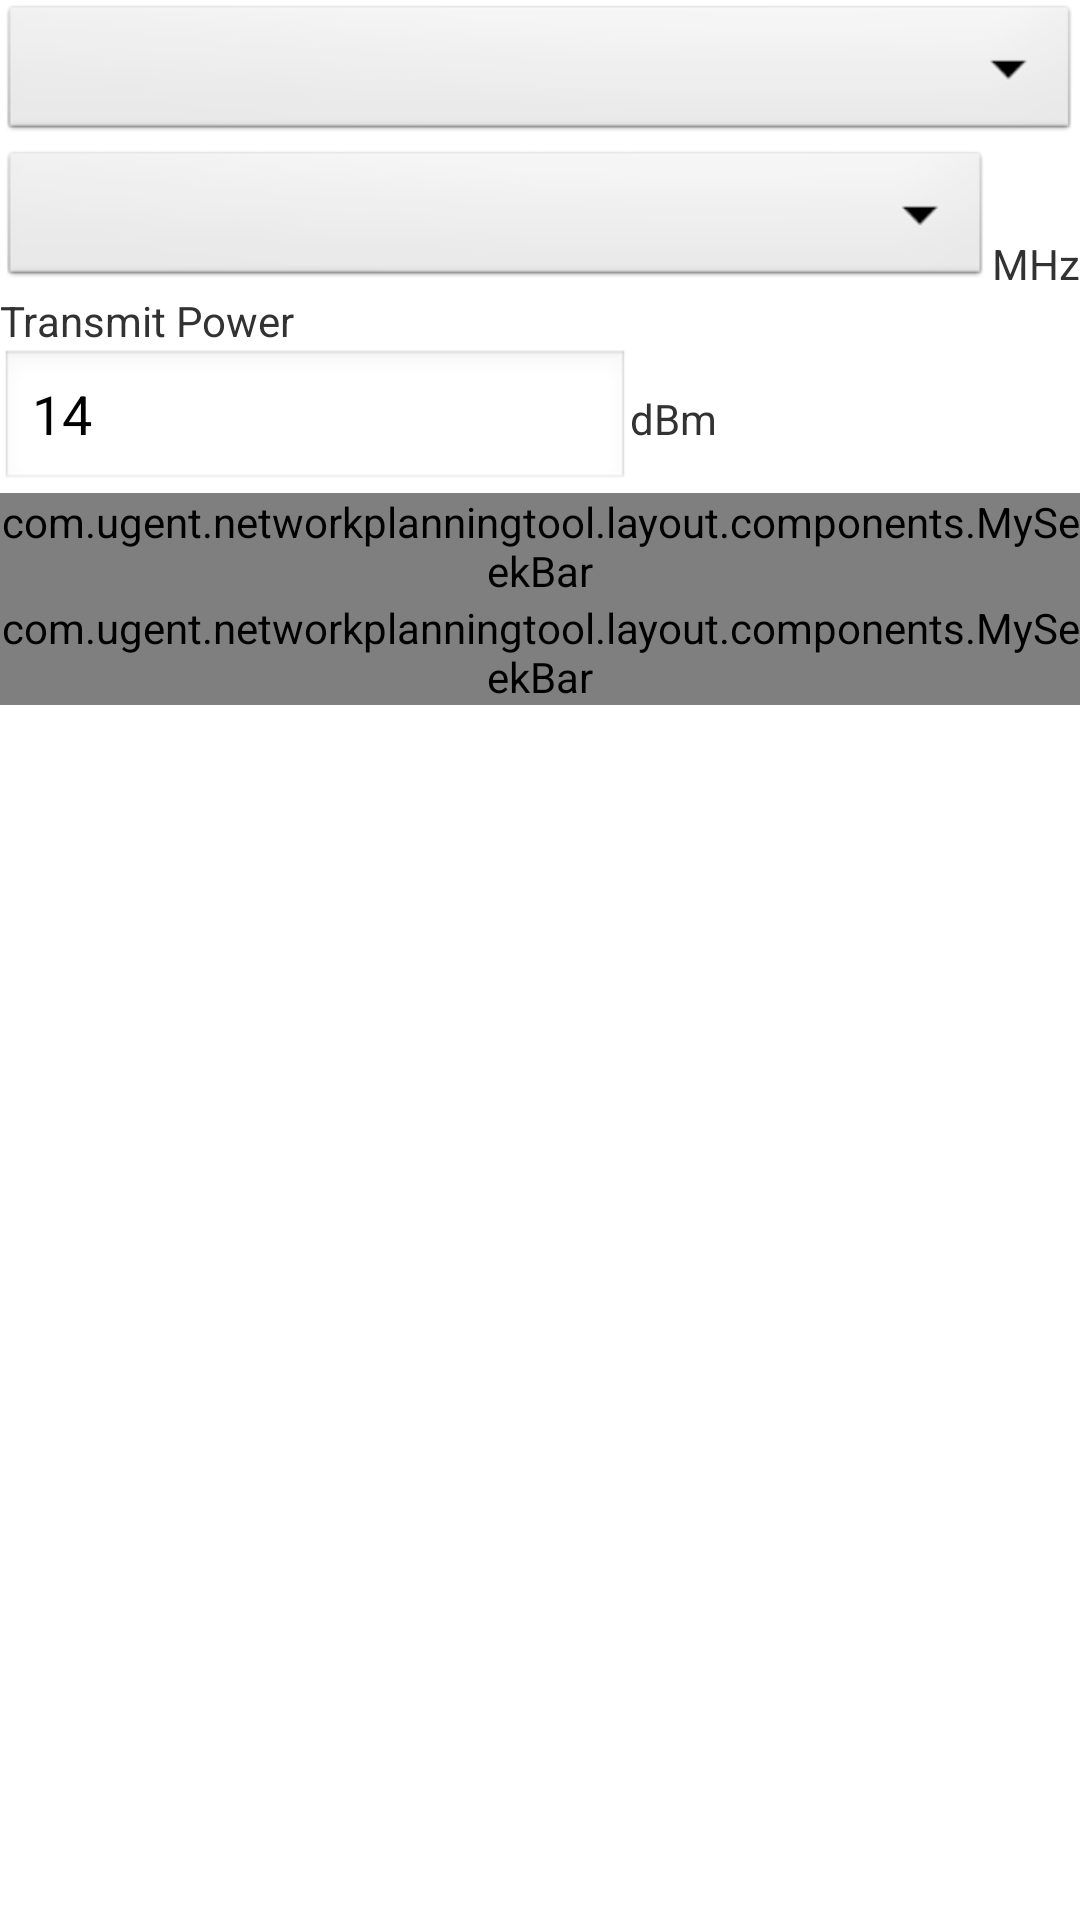

Write the Android layout XML for this screen, with the resource values it uses.
<!-- AndroidManifest.xml: application theme AppTheme -->
<!-- res/layout/parameters_view_generatedaps.xml -->
<?xml version="1.0" encoding="utf-8"?>
<LinearLayout xmlns:android="http://schemas.android.com/apk/res/android"
    xmlns:app="http://schemas.android.com/apk/res/com.ugent.networkplanningtool"
    android:id="@+id/generatedapsLayout"
    android:layout_width="match_parent"
    android:layout_height="wrap_content"
    android:orientation="vertical"
    android:tag="generatedaps">

    <Spinner
        android:id="@+id/generatedAPsSpinner"
        android:layout_width="match_parent"
        android:layout_height="wrap_content" />

    <LinearLayout
        android:layout_width="match_parent"
        android:layout_height="wrap_content">

        <Spinner
            android:id="@+id/generatedAPsFreqSpinner"
            android:layout_width="wrap_content"
            android:layout_height="wrap_content"
            android:layout_weight="1" />

        <TextView
            android:id="@+id/mhzText"
            android:layout_width="wrap_content"
            android:layout_height="wrap_content"
            android:layout_gravity="bottom"
            android:text="MHz"
            android:textAppearance="?android:attr/textAppearanceSmall" />

    </LinearLayout>

    <TextView
        android:id="@+id/gapsTransmitPowerText"
        android:layout_width="wrap_content"
        android:layout_height="wrap_content"
        android:text="Transmit Power"
        android:textAppearance="?android:attr/textAppearanceSmall" />

    <LinearLayout
        android:layout_width="match_parent"
        android:layout_height="wrap_content">

        <EditText
            android:layout_width="wrap_content"
            android:layout_height="wrap_content"
            android:inputType="numberDecimal"
            android:ems="10"
            android:id="@+id/gapsTransmitPowerEditText"
            android:text="14" />

        <TextView
            android:id="@+id/dBmText"
            android:layout_width="wrap_content"
            android:layout_height="wrap_content"
            android:text="dBm"
            android:textAppearance="?android:attr/textAppearanceSmall" />

    </LinearLayout>

    <com.ugent.networkplanningtool.layout.components.MySeekBar
        android:id="@+id/antennaGainView"
        android:layout_width="match_parent"
        android:layout_height="wrap_content"
        app:minValue="-5"
        app:maxValue="10"
        app:defaultValue="2"
        app:stepSize="1"
        app:unitType="dB"
        app:title="Antenna Gain" />

    <com.ugent.networkplanningtool.layout.components.MySeekBar
        android:id="@+id/elevationView"
        android:layout_width="match_parent"
        android:layout_height="wrap_content"
        app:minValue="0"
        app:maxValue="4"
        app:defaultValue="2.5"
        app:stepSize="0.25"
        app:unitType="m"
        app:title="Elevation" />

</LinearLayout>
<!-- resources referenced by this layout -->
<resources>
  <style name="AppTheme" parent="AppBaseTheme">
          
      </style>
  <style name="AppBaseTheme" parent="android:Theme.Light">
          
      </style>
</resources>
